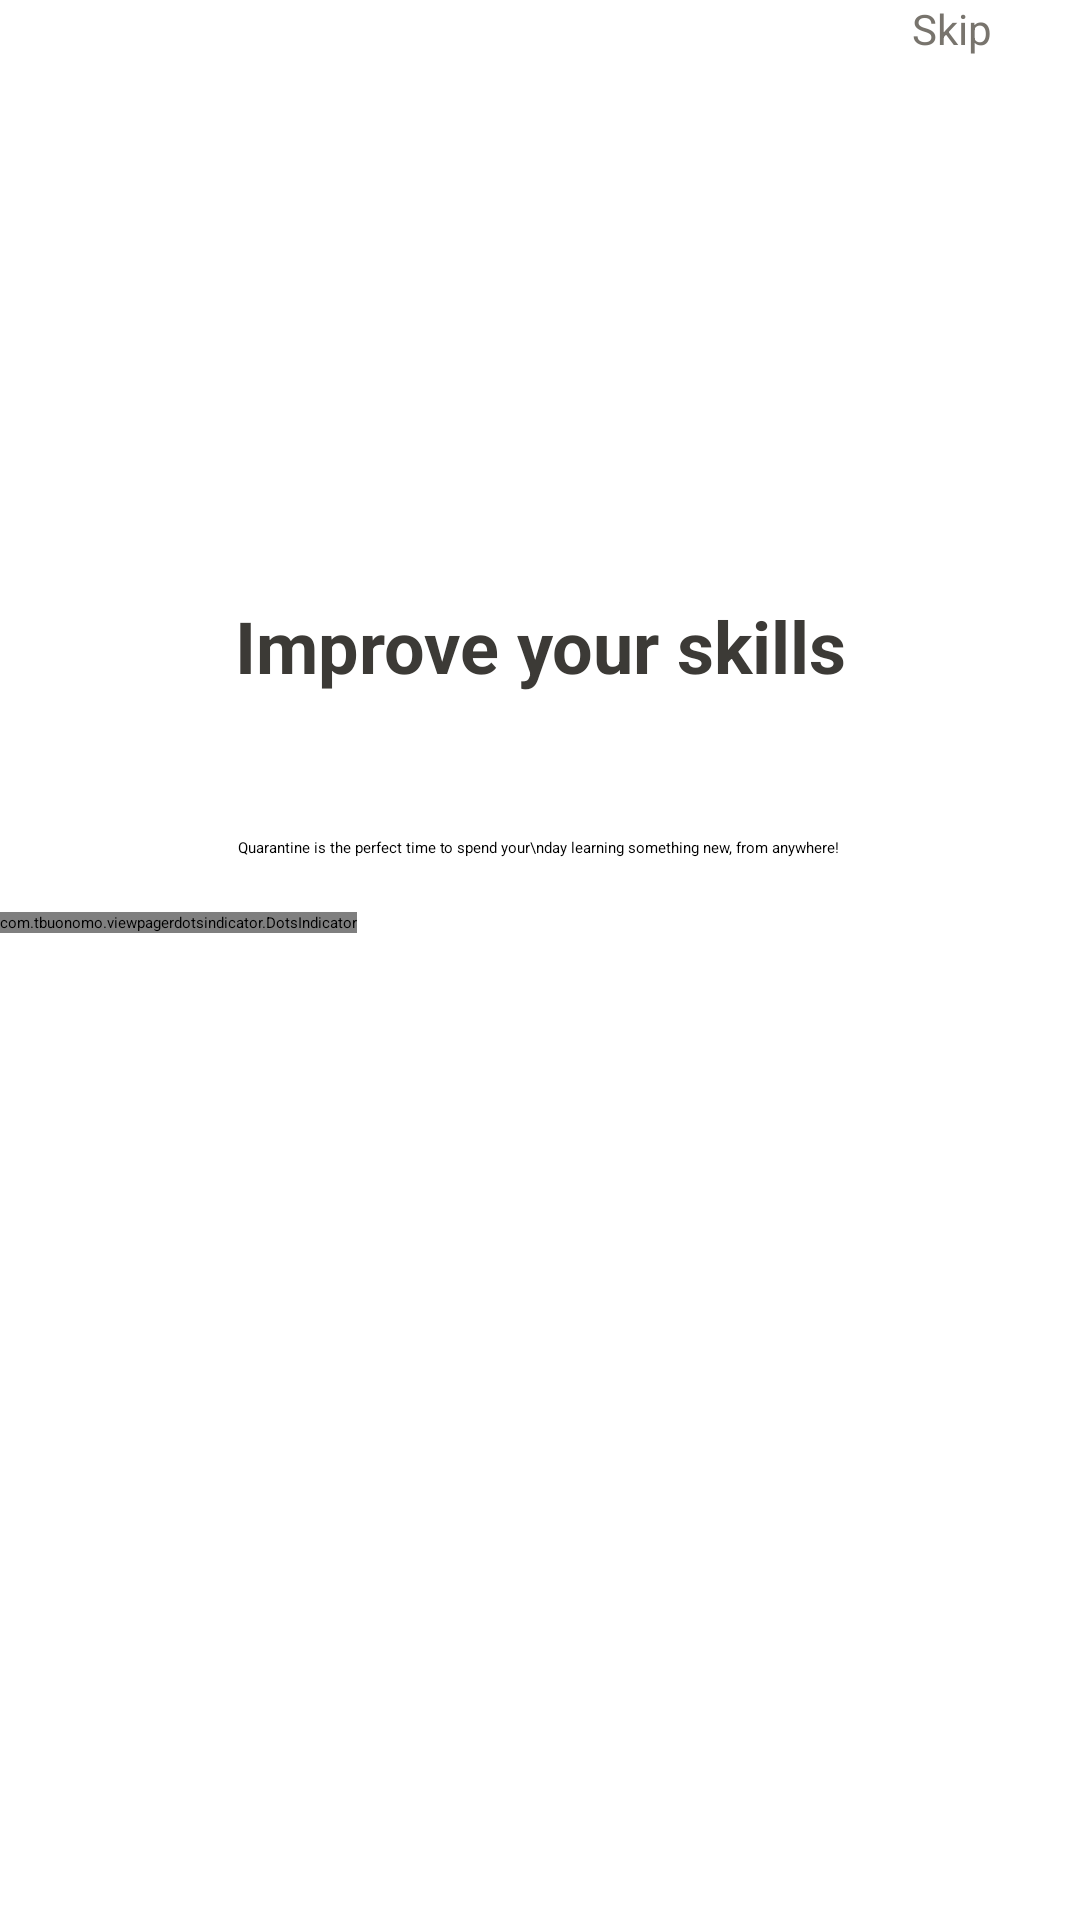

Android layout source for this screen:
<!-- AndroidManifest.xml: application theme Theme.Lab1 -->
<!-- res/layout/description_page3.xml -->
<?xml version="1.0" encoding="utf-8"?>
<androidx.constraintlayout.widget.ConstraintLayout xmlns:android="http://schemas.android.com/apk/res/android"
    xmlns:app="http://schemas.android.com/apk/res-auto"
    xmlns:tools="http://schemas.android.com/tools"
    android:layout_width="match_parent"
    android:layout_height="match_parent"
    tools:context=".DescriptionPage3">

    <Button
        android:id="@+id/button_id"
        android:layout_width="48dp"
        android:layout_height="48dp"
        android:layout_marginEnd="8dp"
        android:background="@drawable/button_style"
        android:onClick="skip"
        android:padding="0dp"
        android:text="Skip"
        android:textAllCaps="false"
        android:textColor="#78746D"
        android:textSize="14sp"
        app:layout_constraintEnd_toEndOf="parent"
        tools:ignore="MissingConstraints" />

    <TextView
        android:id="@+id/textView2"
        android:layout_width="wrap_content"
        android:layout_height="wrap_content"
        android:width="341dp"
        android:height="46dp"
        android:fontFamily="sans-serif"
        android:maxHeight="72dp"
        android:minHeight="72dp"
        android:text="Improve your skills"
        android:textAlignment="center"
        android:textColor="#3C3A36"
        android:textFontWeight="700"
        android:textSize="24sp"
        app:layout_constraintBottom_toBottomOf="parent"
        app:layout_constraintEnd_toEndOf="@id/GfG_full_logo"
        app:layout_constraintStart_toStartOf="parent"
        app:layout_constraintTop_toBottomOf="@+id/GfG_full_logo"
        app:layout_constraintVertical_bias="0.0" />

    <ImageView
        android:id="@+id/GfG_full_logo"
        android:layout_width="0dp"
        android:layout_height="wrap_content"
        android:layout_gravity="center"
        android:src="@drawable/cool_kids_high_tech"
        app:layout_constraintBottom_toBottomOf="parent"
        app:layout_constraintEnd_toEndOf="parent"
        app:layout_constraintHorizontal_bias="0.0"
        app:layout_constraintStart_toStartOf="parent"
        app:layout_constraintTop_toTopOf="parent"
        app:layout_constraintVertical_bias="0.311" />

    <TextView
        android:id="@+id/textView3"
        android:layout_width="wrap_content"
        android:layout_height="wrap_content"
        android:layout_marginStart="66dp"
        android:layout_marginTop="8dp"
        android:layout_marginEnd="67dp"
        android:text="Quarantine is the perfect time to spend your\nday learning something new, from anywhere!"
        app:layout_constraintEnd_toEndOf="parent"
        app:layout_constraintStart_toStartOf="parent"
        app:layout_constraintTop_toBottomOf="@+id/textView2"
        tools:ignore="MissingConstraints" />

    <com.tbuonomo.viewpagerdotsindicator.DotsIndicator
        android:id="@+id/dots_indicator"
        android:layout_width="wrap_content"
        android:layout_height="wrap_content"
        android:layout_marginTop="18dp"
        app:dotsColor="#D5D4D4"
        app:dotsCornerRadius="8dp"
        app:dotsSize="8dp"
        app:dotsSpacing="4dp"
        app:dotsWidthFactor="2.5"
        app:layout_constraintTop_toBottomOf="@+id/textView3"
        app:progressMode="true"
        app:selectedDotColor="#65AAEA"
        tools:ignore="MissingConstraints"
        tools:layout_editor_absoluteX="166dp" />

    <Button
        android:id="@+id/button"
        android:layout_width="311dp"
        android:layout_height="60dp"
        android:layout_marginStart="111dp"
        android:layout_marginTop="108dp"
        android:layout_marginEnd="112dp"
        android:backgroundTint="#E3562A"
        android:onClick="nextPage"
        android:text="Let's start"
        android:textAllCaps="false"
        android:textColor="#FFFFFF"
        app:cornerRadius="16dp"
        app:layout_constraintEnd_toEndOf="parent"
        app:layout_constraintHorizontal_bias="0.495"
        app:layout_constraintStart_toStartOf="parent"
        app:layout_constraintTop_toBottomOf="@+id/textView2"
        tools:ignore="MissingConstraints" />

</androidx.constraintlayout.widget.ConstraintLayout>
<!-- resources referenced by this layout -->
<resources>
  <!-- drawable button_style (drawable) -->
  <?xml version="1.0" encoding="utf-8"?>
  <selector xmlns:android="http://schemas.android.com/apk/res/android">
      <shape xmlns:android="http://schemas.android.com/apk/res/android"
          android:shape="oval">
          <stroke
              android:width="2dp"
              android:color="#BEBAB3" />
          <solid android:color="#78746D" />
      </shape>
  </selector>
</resources>
